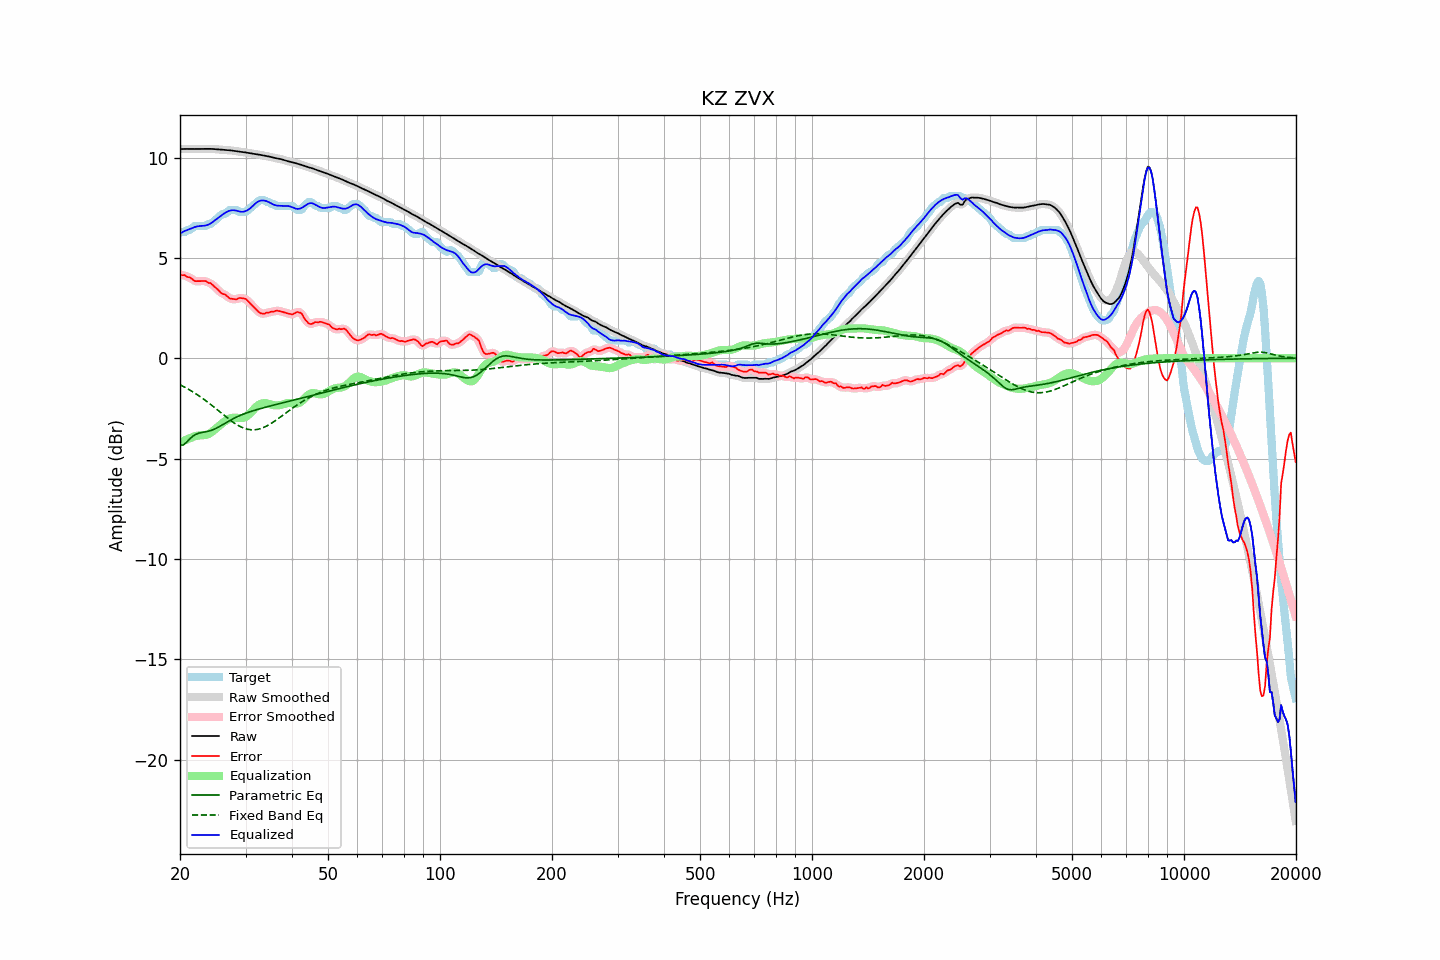

The data file committed next to this chart (first rows):
frequency, raw, error, smoothed, error_smoothed, equalization, parametric_eq, fixed_band_eq, equalized_raw, equalized_smoothed, target
20.00, 10.42, 4.17, 10.42, 4.16, -4.20, -4.33, -1.32, 6.22, 6.22, 6.26
20.20, 10.43, 4.14, 10.43, 4.15, -4.16, -4.33, -1.36, 6.26, 6.26, 6.29
20.40, 10.43, 4.14, 10.43, 4.14, -4.13, -4.33, -1.40, 6.30, 6.30, 6.29
20.61, 10.43, 4.14, 10.43, 4.11, -4.09, -4.26, -1.45, 6.34, 6.34, 6.29
20.81, 10.43, 4.07, 10.43, 4.09, -4.05, -4.19, -1.49, 6.38, 6.38, 6.36
21.02, 10.43, 4.04, 10.43, 4.05, -4.02, -4.11, -1.53, 6.41, 6.41, 6.39
21.23, 10.43, 4.03, 10.43, 4.02, -3.99, -4.02, -1.58, 6.44, 6.44, 6.40
21.44, 10.43, 3.98, 10.43, 3.97, -3.96, -3.95, -1.63, 6.47, 6.47, 6.45
21.66, 10.43, 3.92, 10.43, 3.92, -3.93, -3.88, -1.68, 6.50, 6.50, 6.51
21.87, 10.43, 3.85, 10.43, 3.87, -3.90, -3.83, -1.73, 6.53, 6.53, 6.58
22.09, 10.43, 3.84, 10.43, 3.84, -3.87, -3.79, -1.78, 6.56, 6.56, 6.59
22.31, 10.43, 3.84, 10.43, 3.83, -3.86, -3.76, -1.83, 6.57, 6.57, 6.59
22.54, 10.43, 3.84, 10.43, 3.84, -3.85, -3.73, -1.88, 6.58, 6.58, 6.59
22.76, 10.43, 3.84, 10.43, 3.84, -3.84, -3.71, -1.94, 6.59, 6.59, 6.59
22.99, 10.43, 3.85, 10.43, 3.85, -3.84, -3.69, -2.00, 6.60, 6.60, 6.59
23.22, 10.44, 3.85, 10.44, 3.85, -3.83, -3.68, -2.05, 6.60, 6.60, 6.59
23.45, 10.44, 3.85, 10.44, 3.83, -3.82, -3.67, -2.11, 6.62, 6.62, 6.59
23.69, 10.44, 3.79, 10.44, 3.80, -3.80, -3.65, -2.17, 6.64, 6.64, 6.65
23.92, 10.44, 3.75, 10.44, 3.77, -3.76, -3.63, -2.24, 6.67, 6.67, 6.69
24.16, 10.43, 3.75, 10.43, 3.72, -3.72, -3.61, -2.30, 6.72, 6.72, 6.69
24.40, 10.43, 3.67, 10.43, 3.67, -3.66, -3.58, -2.36, 6.77, 6.77, 6.76
24.65, 10.43, 3.60, 10.42, 3.61, -3.60, -3.55, -2.43, 6.83, 6.83, 6.83
24.89, 10.42, 3.53, 10.42, 3.53, -3.53, -3.51, -2.49, 6.89, 6.89, 6.89
25.14, 10.41, 3.46, 10.41, 3.46, -3.46, -3.47, -2.56, 6.95, 6.95, 6.95
25.39, 10.40, 3.38, 10.40, 3.38, -3.39, -3.43, -2.62, 7.01, 7.01, 7.02
25.65, 10.40, 3.30, 10.40, 3.30, -3.32, -3.38, -2.69, 7.07, 7.07, 7.10
25.91, 10.39, 3.22, 10.39, 3.24, -3.26, -3.34, -2.75, 7.13, 7.13, 7.16
26.16, 10.38, 3.19, 10.38, 3.20, -3.19, -3.29, -2.82, 7.19, 7.19, 7.19
26.43, 10.38, 3.18, 10.38, 3.16, -3.14, -3.24, -2.88, 7.24, 7.24, 7.19
26.69, 10.37, 3.11, 10.37, 3.11, -3.08, -3.19, -2.95, 7.29, 7.29, 7.26
26.96, 10.37, 3.04, 10.37, 3.04, -3.04, -3.15, -3.01, 7.33, 7.33, 7.33
27.23, 10.36, 2.97, 10.36, 2.99, -3.01, -3.10, -3.07, 7.35, 7.35, 7.39
27.50, 10.35, 2.96, 10.35, 2.96, -2.98, -3.06, -3.13, 7.37, 7.37, 7.39
27.77, 10.34, 2.95, 10.34, 2.94, -2.97, -3.02, -3.19, 7.38, 7.38, 7.39
28.05, 10.33, 2.94, 10.33, 2.94, -2.96, -2.97, -3.24, 7.37, 7.37, 7.39
28.33, 10.32, 2.93, 10.32, 2.95, -2.96, -2.94, -3.29, 7.36, 7.36, 7.39
28.62, 10.31, 2.97, 10.31, 2.97, -2.97, -2.90, -3.34, 7.33, 7.33, 7.33
28.90, 10.29, 3.01, 10.29, 2.99, -2.98, -2.86, -3.38, 7.31, 7.31, 7.29
29.19, 10.28, 3.00, 10.28, 3.00, -2.98, -2.83, -3.43, 7.30, 7.30, 7.29
29.48, 10.27, 2.99, 10.27, 3.00, -2.98, -2.80, -3.46, 7.30, 7.30, 7.29
29.78, 10.26, 2.98, 10.26, 2.97, -2.95, -2.77, -3.49, 7.31, 7.31, 7.29
30.08, 10.25, 2.95, 10.25, 2.94, -2.91, -2.74, -3.52, 7.34, 7.34, 7.30
30.38, 10.24, 2.87, 10.24, 2.87, -2.86, -2.71, -3.54, 7.38, 7.38, 7.36
30.68, 10.22, 2.79, 10.22, 2.79, -2.79, -2.68, -3.55, 7.43, 7.43, 7.43
30.99, 10.21, 2.70, 10.21, 2.71, -2.71, -2.66, -3.56, 7.49, 7.49, 7.51
31.30, 10.19, 2.63, 10.19, 2.62, -2.63, -2.63, -3.57, 7.57, 7.57, 7.57
31.61, 10.18, 2.54, 10.18, 2.54, -2.54, -2.60, -3.57, 7.64, 7.64, 7.64
31.93, 10.17, 2.46, 10.17, 2.46, -2.46, -2.58, -3.56, 7.72, 7.72, 7.71
32.24, 10.16, 2.38, 10.16, 2.38, -2.38, -2.56, -3.55, 7.78, 7.78, 7.78
32.57, 10.15, 2.31, 10.15, 2.31, -2.32, -2.53, -3.53, 7.83, 7.82, 7.84
32.89, 10.13, 2.25, 10.13, 2.25, -2.28, -2.51, -3.51, 7.85, 7.85, 7.89
33.22, 10.12, 2.23, 10.12, 2.22, -2.25, -2.49, -3.48, 7.86, 7.86, 7.89
33.55, 10.10, 2.21, 10.10, 2.22, -2.24, -2.47, -3.45, 7.86, 7.86, 7.89
33.89, 10.09, 2.24, 10.09, 2.24, -2.24, -2.45, -3.41, 7.85, 7.85, 7.85
34.23, 10.07, 2.28, 10.07, 2.26, -2.25, -2.42, -3.37, 7.82, 7.82, 7.79
34.57, 10.06, 2.27, 10.06, 2.29, -2.27, -2.40, -3.33, 7.79, 7.79, 7.79
34.92, 10.04, 2.30, 10.04, 2.30, -2.29, -2.38, -3.28, 7.75, 7.75, 7.74
35.27, 10.02, 2.33, 10.02, 2.31, -2.32, -2.36, -3.23, 7.70, 7.70, 7.69
35.62, 10.00, 2.31, 10.00, 2.33, -2.33, -2.34, -3.18, 7.66, 7.66, 7.69
35.97, 9.98, 2.35, 9.98, 2.35, -2.35, -2.32, -3.13, 7.63, 7.63, 7.63
... 635 more rows
